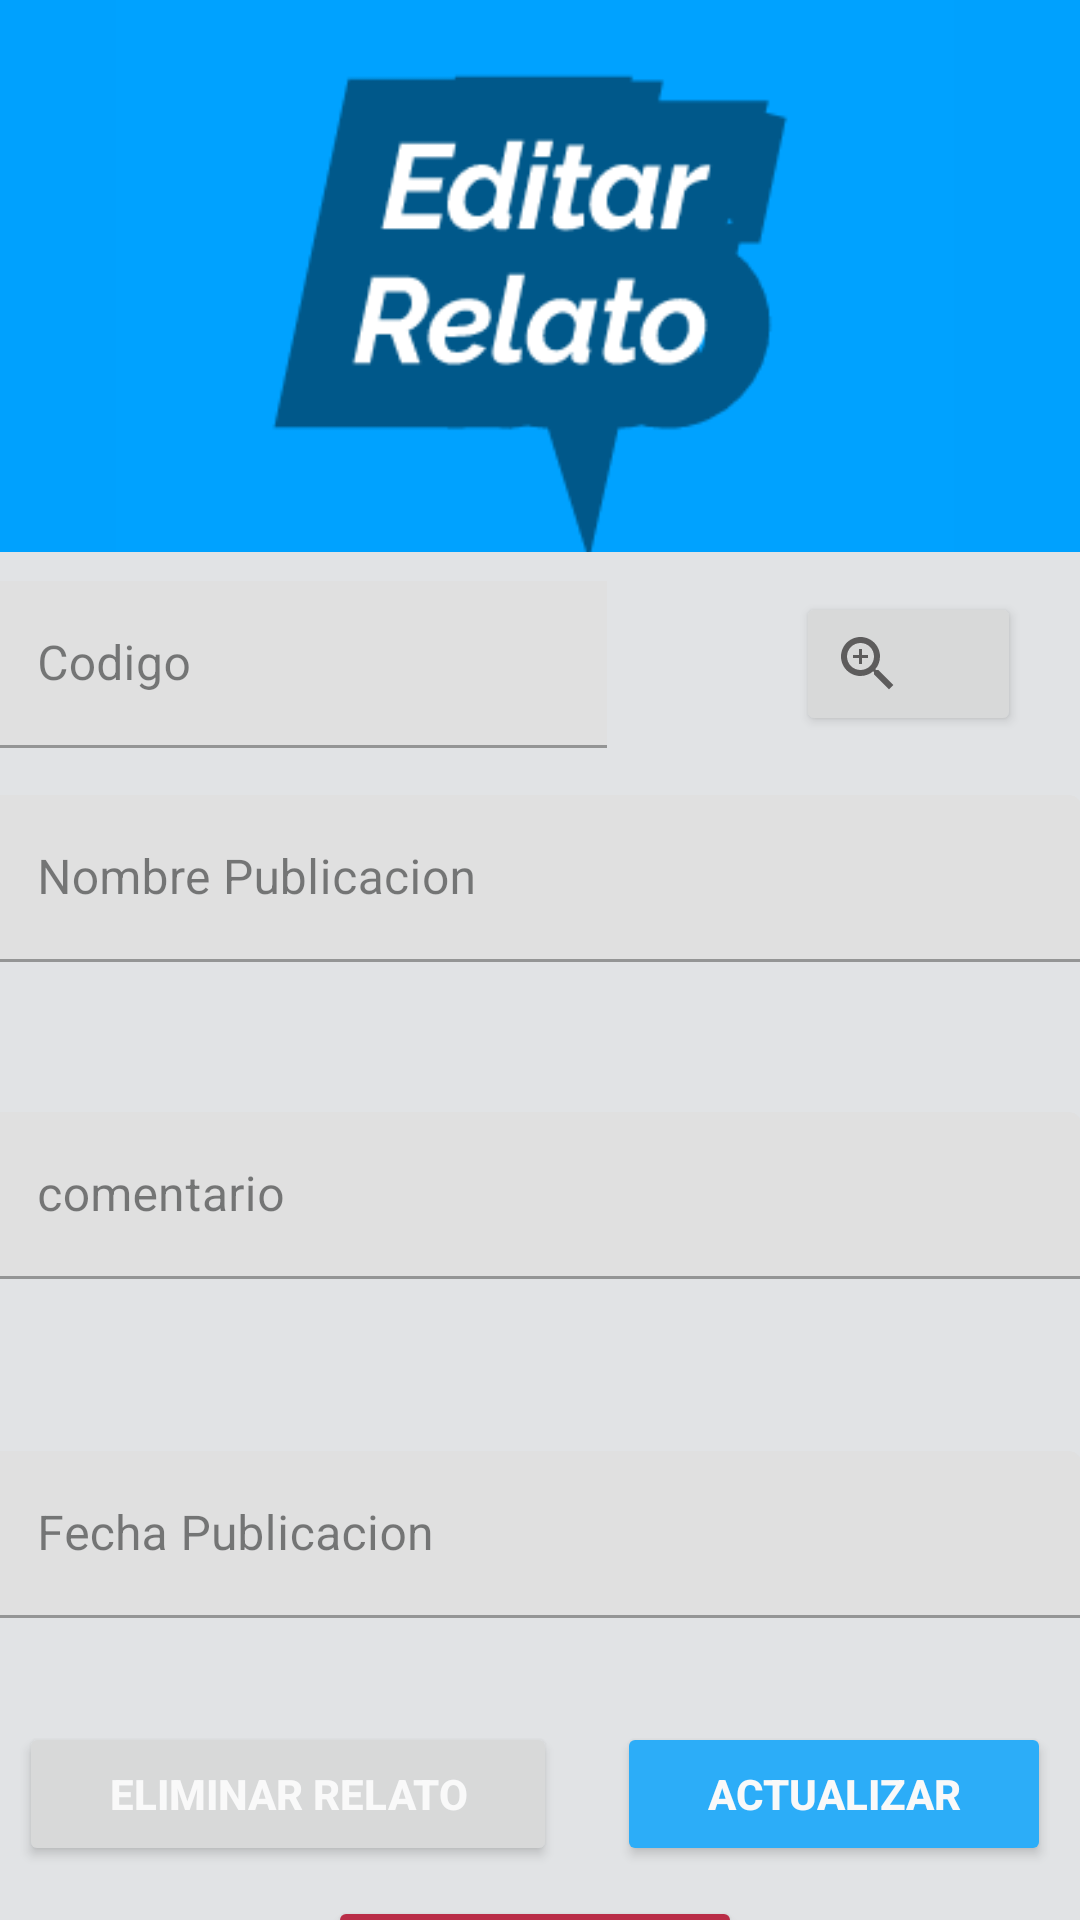

Here is an Android app screen rendered from its layout file. Give the layout XML and the strings, colors and styles it references.
<!-- AndroidManifest.xml: application theme Theme.ComentarioRelato_movil -->
<!-- res/layout/fragment_gallery.xml -->
<?xml version="1.0" encoding="utf-8"?>
<androidx.constraintlayout.widget.ConstraintLayout xmlns:android="http://schemas.android.com/apk/res/android"
    xmlns:app="http://schemas.android.com/apk/res-auto"
    xmlns:tools="http://schemas.android.com/tools"
    android:layout_width="match_parent"
    android:layout_height="match_parent"
    android:background="#00A1FE"
    tools:context=".ui.gallery.GalleryFragment">

    <LinearLayout
        android:id="@+id/linearLayout3"
        android:layout_width="420dp"
        android:layout_height="695dp"
        android:orientation="vertical"
        app:layout_constraintBottom_toBottomOf="parent"
        app:layout_constraintEnd_toEndOf="parent"
        app:layout_constraintHorizontal_bias="0.538"
        app:layout_constraintStart_toStartOf="parent"
        app:layout_constraintTop_toTopOf="parent"
        app:layout_constraintVertical_bias="0.0">

        <LinearLayout
            android:layout_width="match_parent"
            android:layout_height="184dp"
            android:orientation="vertical">

            <ImageView
                android:id="@+id/imageView2"
                android:layout_width="match_parent"
                android:layout_height="192dp"
                app:srcCompat="@drawable/img_2" />
        </LinearLayout>

        <LinearLayout
            android:layout_width="match_parent"
            android:layout_height="509dp"
            android:background="#E1E3E5"
            android:orientation="vertical">

            <ScrollView
                android:layout_width="364dp"
                android:layout_height="match_parent"
                android:layout_gravity="center"
                android:alpha="0.8"
                android:background="#E1E3E5">

                <LinearLayout
                    android:layout_width="match_parent"
                    android:layout_height="wrap_content"
                    android:orientation="vertical">

                    <LinearLayout
                        android:id="@+id/one"
                        android:layout_width="match_parent"
                        android:layout_height="75dp"
                        android:orientation="horizontal">

                        <LinearLayout
                            android:layout_width="206dp"
                            android:layout_height="match_parent"
                            android:orientation="vertical">

                            <com.google.android.material.textfield.TextInputLayout
                                android:layout_width="match_parent"
                                android:layout_height="match_parent">

                                <EditText
                                    android:id="@+id/txtcodigoE"
                                    android:layout_width="218dp"
                                    android:layout_height="wrap_content"
                                    android:layout_weight="1"
                                    android:ems="10"
                                    android:hint="@string/cde"
                                    android:inputType="number" />
                            </com.google.android.material.textfield.TextInputLayout>

                        </LinearLayout>

                        <Space
                            android:layout_width="68dp"
                            android:layout_height="wrap_content"
                            android:layout_weight="1" />

                        <Button
                            android:id="@+id/btnbuscar"
                            android:layout_width="100dp"
                            android:layout_height="48dp"
                            android:layout_gravity="center"
                            android:layout_margin="20dp"
                            android:layout_weight="1"
                            android:drawableStart="@drawable/zoom"
                            android:hapticFeedbackEnabled="true"
                            app:icon="@drawable/zoom"
                            app:iconGravity="textTop"
                            app:iconSize="42dp" />

                    </LinearLayout>

                    <LinearLayout
                        android:layout_width="match_parent"
                        android:layout_height="68dp"
                        android:orientation="vertical">

                        <com.google.android.material.textfield.TextInputLayout
                            android:layout_width="match_parent"
                            android:layout_height="match_parent">

                            <EditText
                                android:id="@+id/txtnombrepublicacionE"
                                android:layout_width="match_parent"
                                android:layout_height="wrap_content"
                                android:layout_weight="1"
                                android:ems="10"
                                android:hint="@string/nombre_publicacion"
                                android:inputType="text" />
                        </com.google.android.material.textfield.TextInputLayout>
                    </LinearLayout>

                    <LinearLayout
                        android:layout_width="match_parent"
                        android:layout_height="147dp"
                        android:orientation="vertical">

                        <com.google.android.material.textfield.TextInputLayout
                            android:layout_width="match_parent"
                            android:layout_height="143dp">

                            <EditText
                                android:id="@+id/txtcomentarioedit"
                                android:layout_width="match_parent"
                                android:layout_height="wrap_content"
                                android:layout_weight="1"
                                android:ems="10"
                                android:hint="@string/comentario"
                                android:inputType="text|textLongMessage|textMultiLine" />
                        </com.google.android.material.textfield.TextInputLayout>
                    </LinearLayout>

                    <LinearLayout
                        android:layout_width="match_parent"
                        android:layout_height="75dp"
                        android:orientation="horizontal">

                        <com.google.android.material.textfield.TextInputLayout
                            android:layout_width="match_parent"
                            android:layout_height="match_parent">

                            <EditText
                                android:id="@+id/txtfechapublicacione"
                                android:layout_width="match_parent"
                                android:layout_height="wrap_content"
                                android:layout_weight="1"
                                android:ems="10"
                                android:hint="@string/fecha_publicacion"
                                android:inputType="datetime" />
                        </com.google.android.material.textfield.TextInputLayout>
                    </LinearLayout>

                    <LinearLayout
                        android:layout_width="match_parent"
                        android:layout_height="match_parent"
                        android:layout_marginTop="15dp"
                        android:orientation="vertical">

                        <LinearLayout
                            android:layout_width="match_parent"
                            android:layout_height="wrap_content"
                            android:orientation="horizontal">

                            <Button
                                android:id="@+id/btndeletE"
                                android:layout_width="wrap_content"
                                android:layout_height="wrap_content"
                                android:layout_margin="10dp"
                                android:layout_weight="1"
                                android:text="@string/delet_relato"
                                android:textColor="@color/white"
                                android:textStyle="bold" />

                            <Button
                                android:id="@+id/bntactualizarE"
                                android:layout_width="wrap_content"
                                android:layout_height="wrap_content"
                                android:layout_margin="10dp"
                                android:layout_weight="1"
                                android:backgroundTint="#00A0FD"
                                android:text="Actualizar"
                                android:textColor="@color/white"
                                android:textStyle="bold" />
                        </LinearLayout>

                        <Button
                            android:id="@+id/btncancelE"
                            android:layout_width="138dp"
                            android:layout_height="wrap_content"
                            android:layout_gravity="center"
                            android:backgroundTint="@color/design_default_color_error"
                            android:text="@string/cancel" />

                    </LinearLayout>

                </LinearLayout>
            </ScrollView>
        </LinearLayout>
    </LinearLayout>
</androidx.constraintlayout.widget.ConstraintLayout>
<!-- resources referenced by this layout -->
<resources>
  <color name="white">#FFFFFFFF</color>
  <!-- drawable img_2: png bitmap (drawable, 6203 bytes) -->
  <!-- drawable zoom (drawable) -->
  <vector android:height="24dp" android:tint="#3D3B3B"
      android:viewportHeight="24" android:viewportWidth="24"
      android:width="24dp" xmlns:android="http://schemas.android.com/apk/res/android">
      <path android:fillColor="@android:color/white" android:pathData="M15.5,14h-0.79l-0.28,-0.27C15.41,12.59 16,11.11 16,9.5 16,5.91 13.09,3 9.5,3S3,5.91 3,9.5 5.91,16 9.5,16c1.61,0 3.09,-0.59 4.23,-1.57l0.27,0.28v0.79l5,4.99L20.49,19l-4.99,-5zM9.5,14C7.01,14 5,11.99 5,9.5S7.01,5 9.5,5 14,7.01 14,9.5 11.99,14 9.5,14z"/>
      <path android:fillColor="@android:color/white" android:pathData="M12,10h-2v2H9v-2H7V9h2V7h1v2h2v1z"/>
  </vector>
  <string name="cancel">Cancelar</string>
  <string name="cde">Codigo</string>
  <string name="comentario">comentario</string>
  <string name="delet_relato">Eliminar Relato</string>
  <string name="fecha_publicacion">Fecha Publicacion</string>
  <string name="nombre_publicacion">Nombre Publicacion</string>
  <style name="Theme.ComentarioRelato_movil" parent="Theme.MaterialComponents.DayNight.DarkActionBar">
          
          <item name="colorPrimary">@color/purple_500</item>
          <item name="colorPrimaryVariant">@color/purple_700</item>
          <item name="colorOnPrimary">@color/white</item>
          
          <item name="colorSecondary">@color/teal_200</item>
          <item name="colorSecondaryVariant">@color/teal_700</item>
          <item name="colorOnSecondary">@color/black</item>
          
          <item name="android:statusBarColor">?attr/colorPrimaryVariant</item>
          
      </style>
  <color name="purple_500">#005889</color>
  <color name="purple_700">#FF3700B3</color>
  <color name="teal_200">#FF03DAC5</color>
  <color name="teal_700">#FF018786</color>
  <color name="black">#FF000000</color>
</resources>
